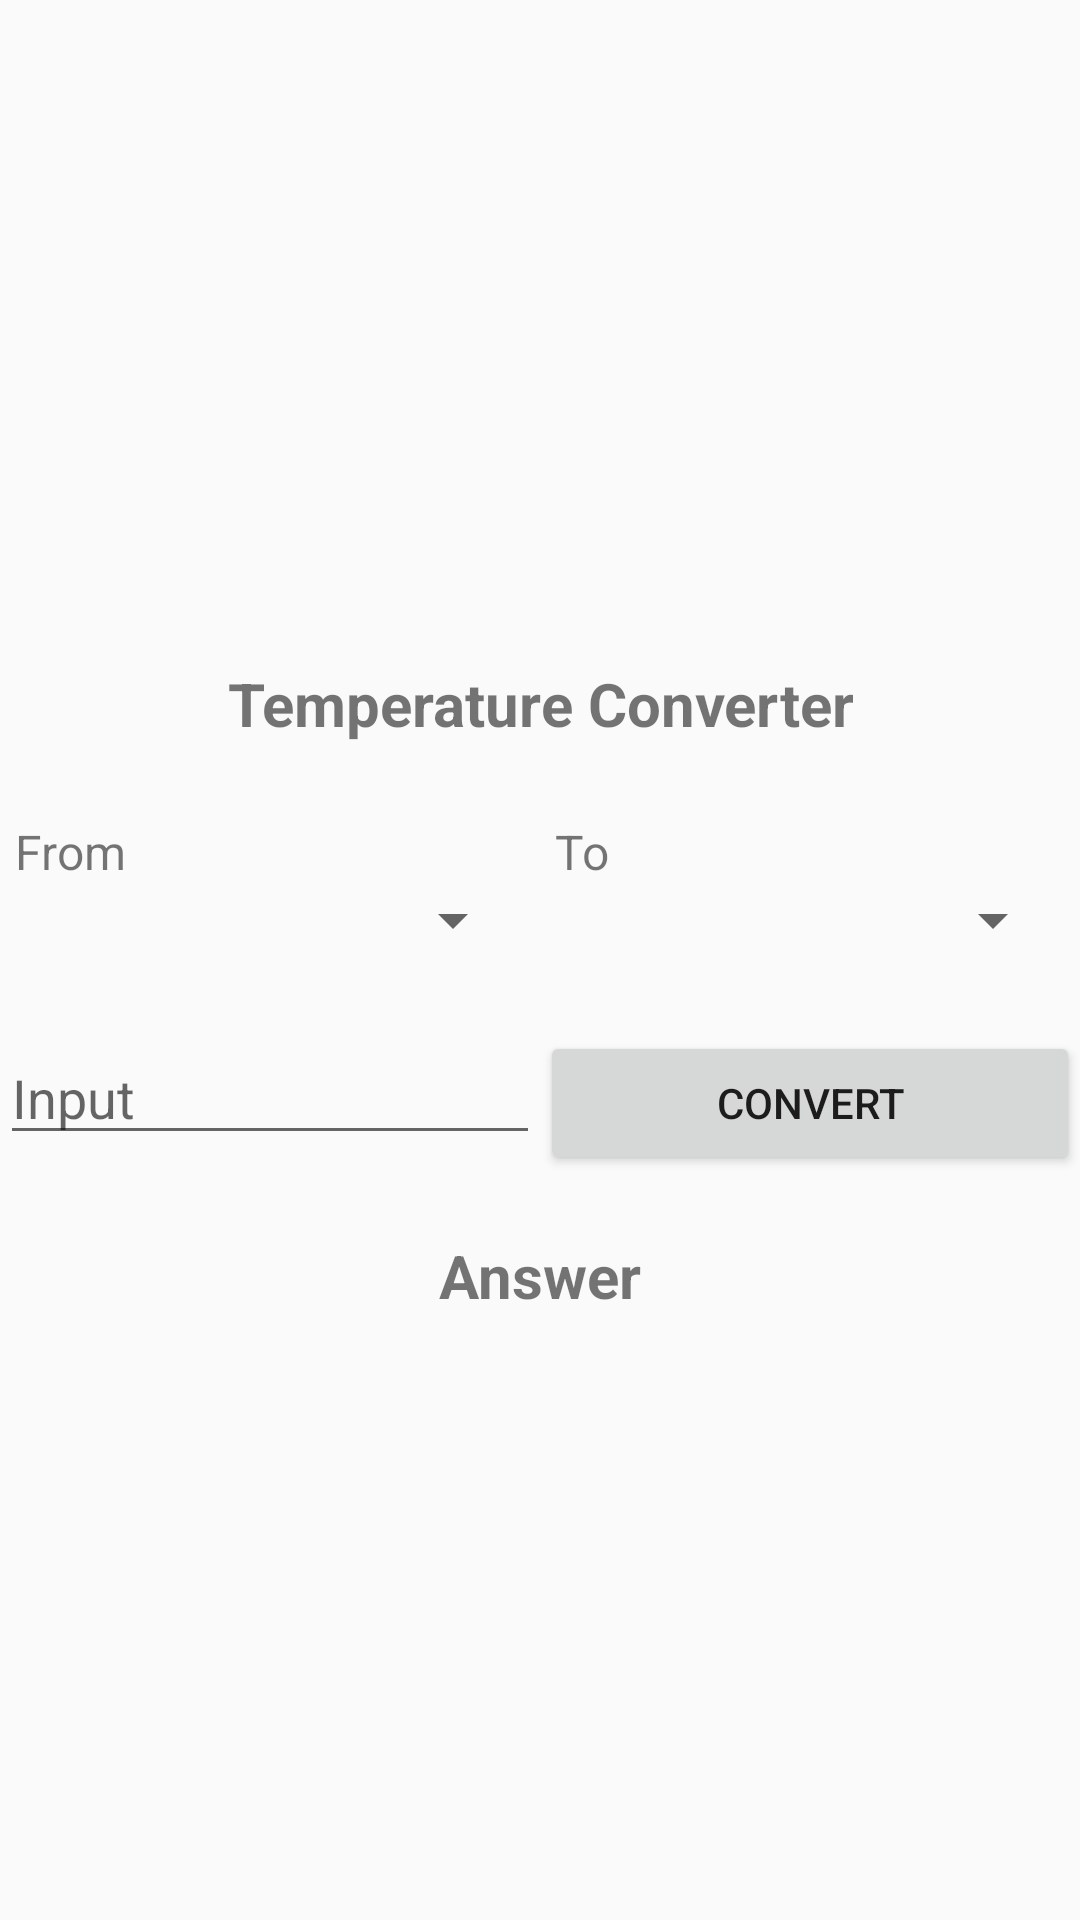

Here is an Android app screen rendered from its layout file. Give the layout XML and the strings, colors and styles it references.
<!-- AndroidManifest.xml: application theme Theme.EduTools -->
<!-- res/layout/fragment_temperature.xml -->
<?xml version="1.0" encoding="utf-8"?>
<FrameLayout xmlns:android="http://schemas.android.com/apk/res/android"
    xmlns:tools="http://schemas.android.com/tools"
    android:layout_width="match_parent"
    android:layout_height="match_parent"
    tools:context=".TemperatureFragment">

    <LinearLayout
        android:layout_width="match_parent"
        android:layout_height="match_parent"
        android:orientation="vertical"
        android:gravity="center">

    <TextView
    android:layout_width="wrap_content"
    android:layout_height="wrap_content"
    android:text="Temperature Converter"
    android:textSize="20sp"
    android:textStyle="bold"
    android:textAlignment="center"
    android:layout_marginTop="20dp"/>


    <LinearLayout
        android:layout_marginTop="20sp"
        android:layout_width="match_parent"
        android:layout_height="wrap_content"
        android:orientation="horizontal">

        <LinearLayout
            android:layout_width="0dp"
            android:layout_height="wrap_content"
            android:layout_weight="1"
            android:orientation="vertical"
            android:padding="5dp">

            <TextView
                android:layout_width="wrap_content"
                android:layout_height="wrap_content"
                android:text="From"
                android:textSize="16sp"/>

            <Spinner
                android:id="@+id/from_spinner"
                android:layout_width="match_parent"
                android:layout_height="wrap_content"/>

        </LinearLayout>

        <LinearLayout
            android:layout_width="0dp"
            android:layout_height="wrap_content"
            android:layout_weight="1"
            android:orientation="vertical"
            android:padding="5dp">

            <TextView
                android:layout_width="wrap_content"
                android:layout_height="wrap_content"
                android:text="To"
                android:textSize="16sp"/>

            <Spinner
                android:id="@+id/to_spinner"
                android:layout_width="match_parent"
                android:layout_height="wrap_content"/>

        </LinearLayout>

    </LinearLayout>

    <LinearLayout
        android:layout_width="match_parent"
        android:layout_height="wrap_content"
        android:orientation="horizontal"
        android:layout_marginTop="20dp">

        <EditText
            android:id="@+id/input"
            android:layout_width="0dp"
            android:layout_height="wrap_content"
            android:layout_weight="1"
            android:hint="Input"
            android:inputType="number"/>

        <Button
            android:id="@+id/convert_button"
            android:layout_width="0dp"
            android:layout_height="wrap_content"
            android:layout_weight="1"
            android:text="Convert"/>

    </LinearLayout>

    <TextView
        android:id="@+id/answer"
        android:layout_width="match_parent"
        android:layout_height="wrap_content"
        android:text="Answer"
        android:textSize="20sp"
        android:textStyle="bold"
        android:textAlignment="center"
        android:layout_marginTop="20dp"/>

    </LinearLayout>

</FrameLayout>
<!-- resources referenced by this layout -->
<resources>
  <style name="Theme.EduTools" parent="Theme.AppCompat.Light.NoActionBar">
          
          <item name="colorPrimary">@color/purple_500</item>
          <item name="colorPrimaryVariant">@color/purple_700</item>
          <item name="colorOnPrimary">@color/white</item>
          
          <item name="colorSecondary">@color/teal_200</item>
          <item name="colorSecondaryVariant">@color/teal_700</item>
          <item name="colorOnSecondary">@color/black</item>
          
          <item name="android:statusBarColor">?attr/colorPrimaryVariant</item>
          
      </style>
  <color name="purple_500">#FF6200EE</color>
  <color name="purple_700">#FF3700B3</color>
  <color name="white">#FFFFFFFF</color>
  <color name="teal_200">#FF03DAC5</color>
  <color name="teal_700">#FF018786</color>
  <color name="black">#FF000000</color>
</resources>
